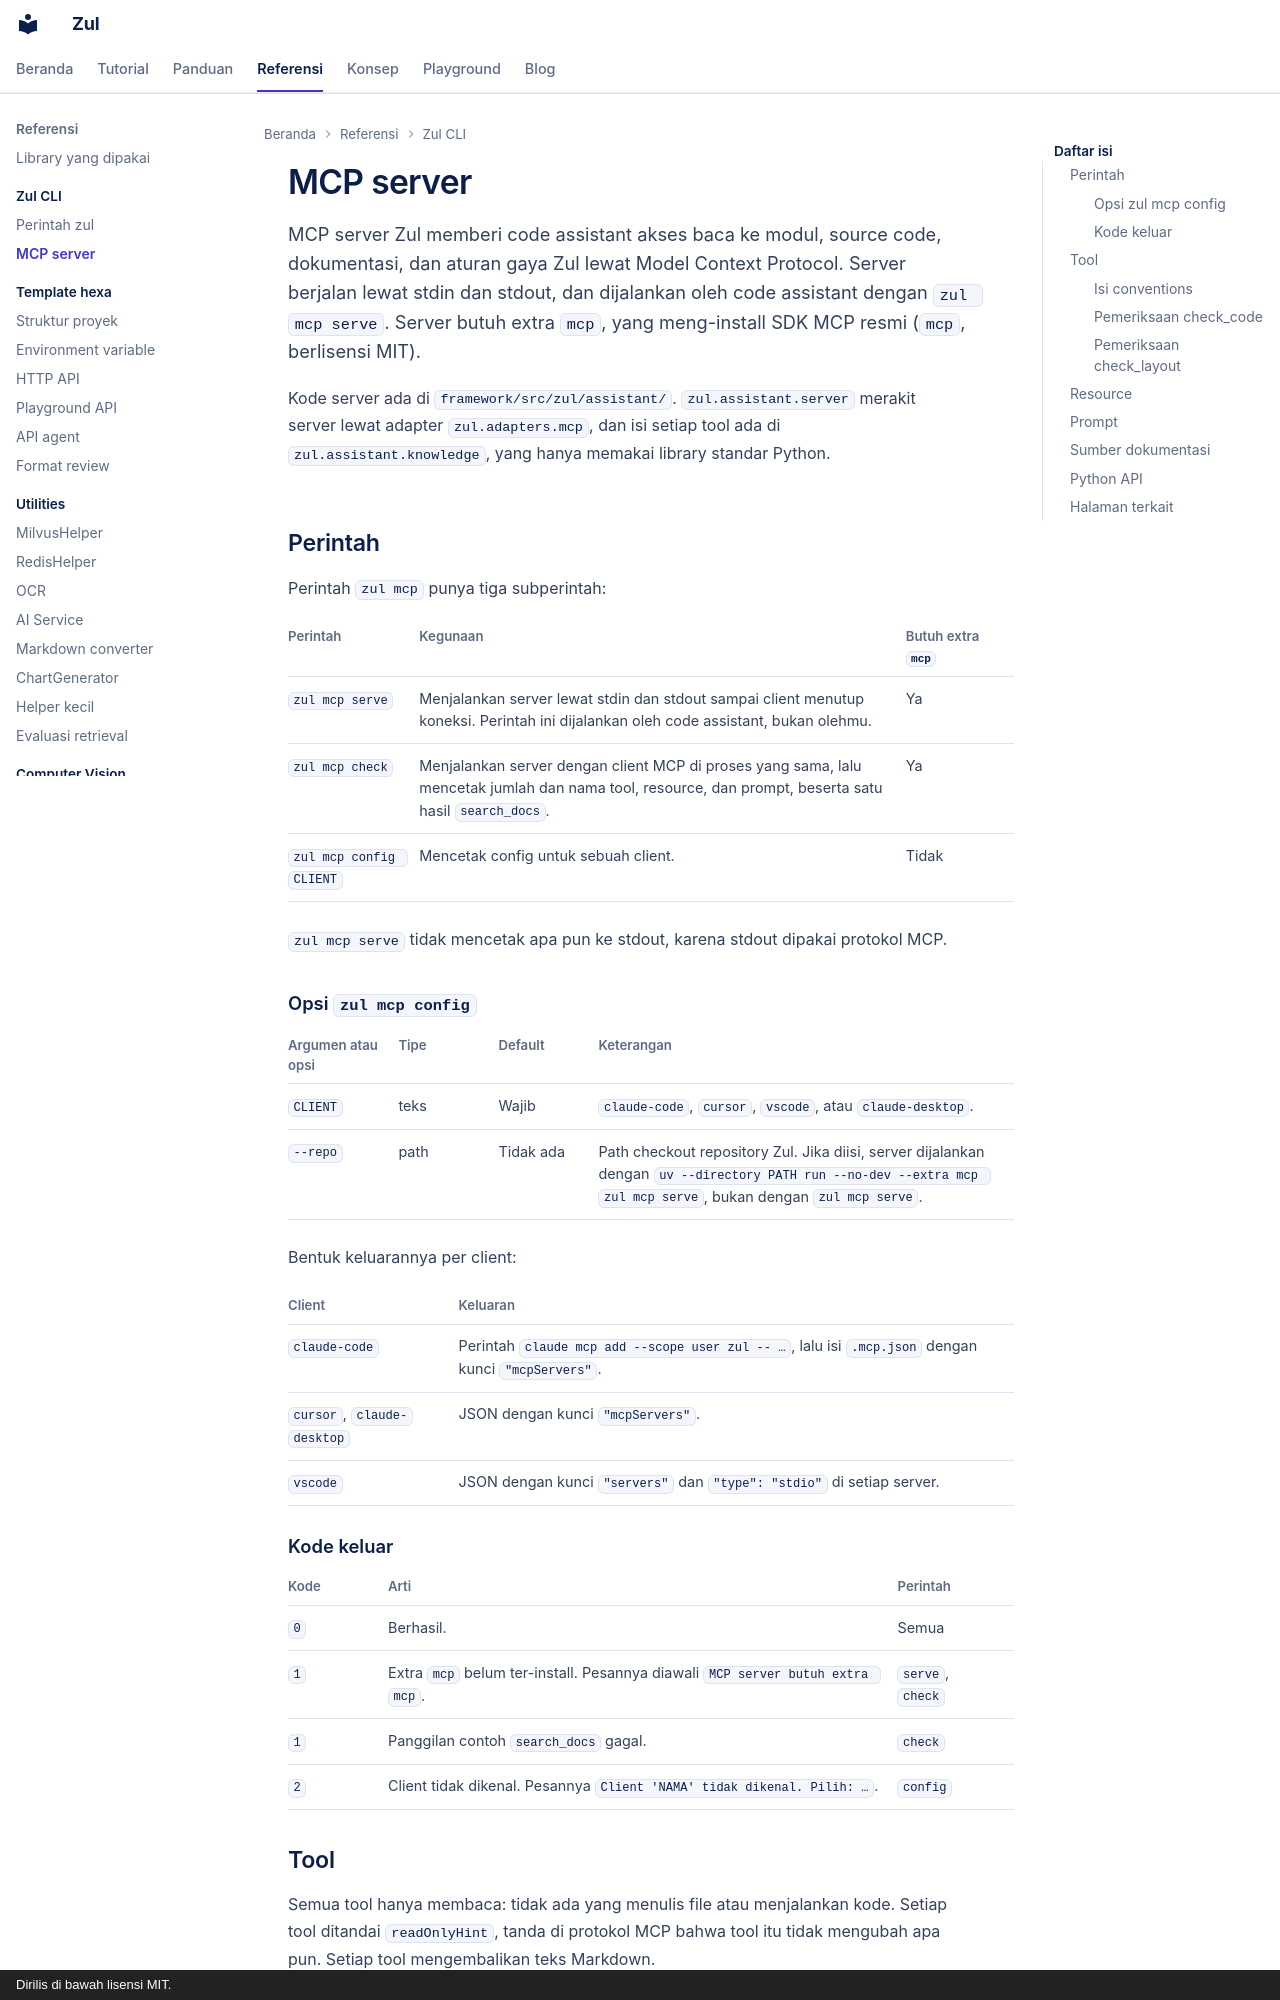

repository: kazuma313/zul_utilities · page: referensi/mcp/index.html · generator: mkdocs · copyright: Dirilis di bawah lisensi MIT.

# MCP server

MCP server Zul memberi code assistant akses baca ke modul, source code, dokumentasi, dan aturan gaya Zul lewat Model Context Protocol. Server berjalan lewat stdin dan stdout, dan dijalankan oleh code assistant dengan `zul mcp serve`. Server butuh extra `mcp`, yang meng-install SDK MCP resmi (`mcp`, berlisensi MIT).

Kode server ada di `framework/src/zul/assistant/`. `zul.assistant.server` merakit server lewat adapter `zul.adapters.mcp`, dan isi setiap tool ada di `zul.assistant.knowledge`, yang hanya memakai library standar Python.

## Perintah

Perintah `zul mcp` punya tiga subperintah:

| Perintah | Kegunaan | Butuh extra `mcp` |
|---|---|---|
| `zul mcp serve` | Menjalankan server lewat stdin dan stdout sampai client menutup koneksi. Perintah ini dijalankan oleh code assistant, bukan olehmu. | Ya |
| `zul mcp check` | Menjalankan server dengan client MCP di proses yang sama, lalu mencetak jumlah dan nama tool, resource, dan prompt, beserta satu hasil `search_docs`. | Ya |
| `zul mcp config CLIENT` | Mencetak config untuk sebuah client. | Tidak |

`zul mcp serve` tidak mencetak apa pun ke stdout, karena stdout dipakai protokol MCP.

### Opsi `zul mcp config`

| Argumen atau opsi | Tipe | Default | Keterangan |
|---|---|---|---|
| `CLIENT` | teks | Wajib | `claude-code`, `cursor`, `vscode`, atau `claude-desktop`. |
| `--repo` | path | Tidak ada | Path checkout repository Zul. Jika diisi, server dijalankan dengan `uv --directory PATH run --no-dev --extra mcp zul mcp serve`, bukan dengan `zul mcp serve`. |

Bentuk keluarannya per client:

| Client | Keluaran |
|---|---|
| `claude-code` | Perintah `claude mcp add --scope user zul -- …`, lalu isi `.mcp.json` dengan kunci `"mcpServers"`. |
| `cursor`, `claude-desktop` | JSON dengan kunci `"mcpServers"`. |
| `vscode` | JSON dengan kunci `"servers"` dan `"type": "stdio"` di setiap server. |

### Kode keluar

| Kode | Arti | Perintah |
|---|---|---|
| `0` | Berhasil. | Semua |
| `1` | Extra `mcp` belum ter-install. Pesannya diawali `MCP server butuh extra mcp`. | `serve`, `check` |
| `1` | Panggilan contoh `search_docs` gagal. | `check` |
| `2` | Client tidak dikenal. Pesannya `Client 'NAMA' tidak dikenal. Pilih: …`. | `config` |
